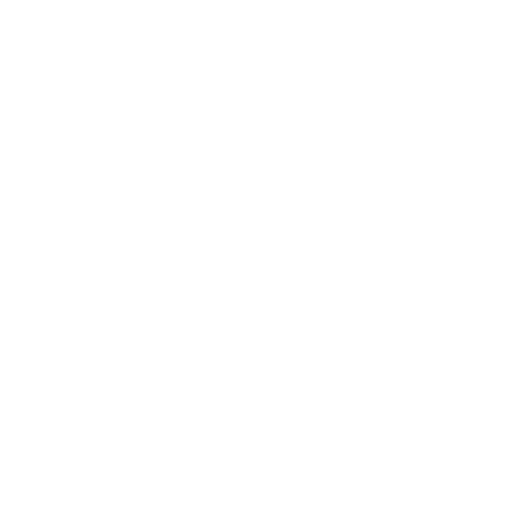
t = 0.00 s
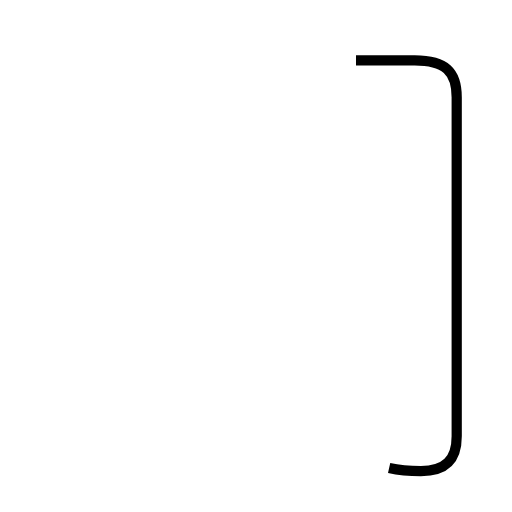
t = 1.62 s
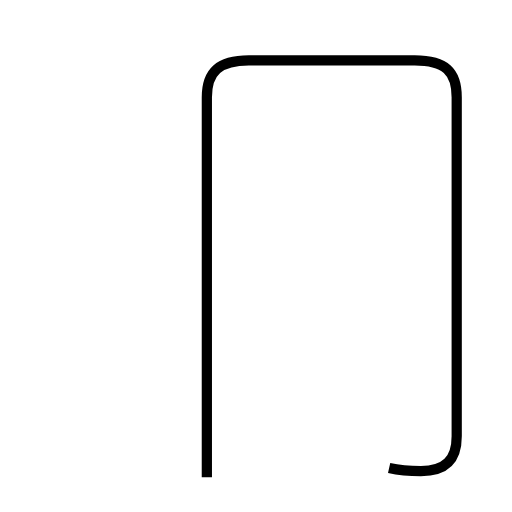
t = 3.23 s
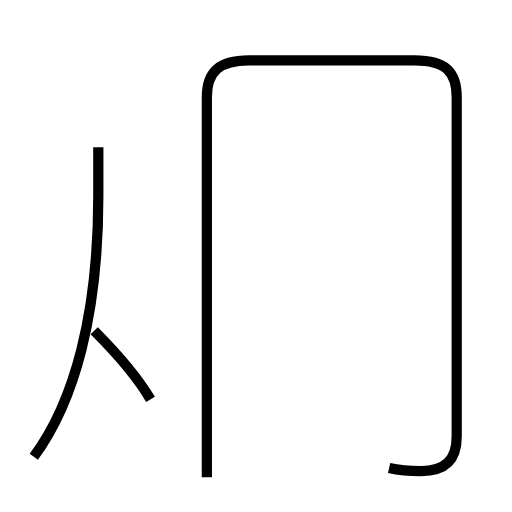
t = 4.44 s
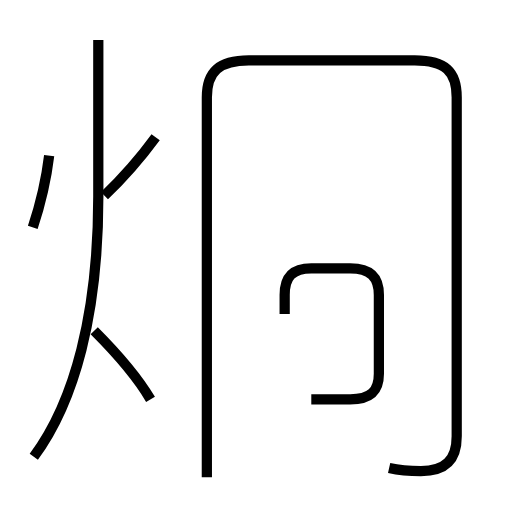
t = 6.10 s
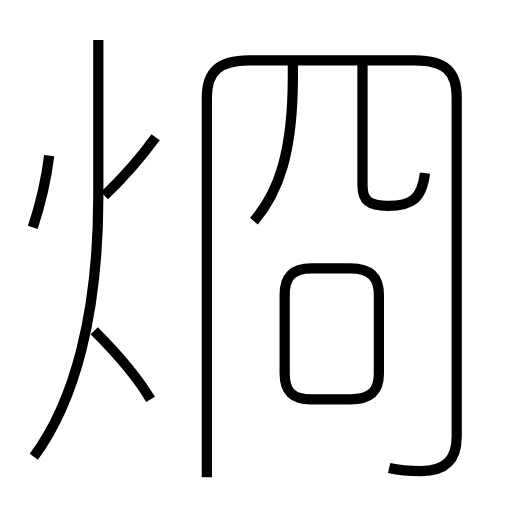
t = 7.53 s

The animated SVG that drew these frames (rendered in a browser with its animation timeline set to each time). Animation: 8 SMIL elements (animate=8); one cycle of 7.53 s.

<?xml version='1.0' encoding='utf-8'?>
<svg viewBox="0.0 -6.0 50.0 50.0" version="1.1" xmlns="http://www.w3.org/2000/svg"><rect x="-1000" y="-1000" width="2000" height="2000" stroke="white" fill="white" /><g style="fill:none;stroke:#000000;stroke-width:1"><path d="M 38.0 1.7 C 38.9 1.9 40.0 2.0 41.1 2.0 C 43.5 2.0 44.6 0.9 44.6 -1.4 L 44.6 -34.5 C 44.6 -37.0 43.5 -38.1 40.5 -38.1 L 24.3 -38.1 C 21.4 -38.1 20.2 -37.0 20.2 -34.5 L 20.2 2.6 " transform="translate(0.0 38.0)" stroke-dasharray="107.80417781749613" stroke-dashoffset="107.80417781749613"><animate attributeName="stroke-dashoffset" from="107.80417781749613" to="0" dur="3.2341253345248835s" begin="0s; anim_end.end" fill="freeze" id="anim0" /></path><path d="M 14.7 -5.0 C 13.4 -7.2 11.4 -9.5 9.2 -11.7 " transform="translate(0.0 38.0)" stroke-dasharray="8.689987427451115" stroke-dashoffset="8.689987427451115"><animate attributeName="stroke-dashoffset" from="8.689987427451115" to="0" dur="0.26069962282353343s" begin="anim0.end" fill="freeze" id="anim1" /></path><path d="M 3.3 0.6 C 7.3 -4.8 9.6 -13.4 9.6 -24.8 L 9.6 -40.1 " transform="translate(0.0 38.0)" stroke-dasharray="41.88824987772981" stroke-dashoffset="41.88824987772981"><animate attributeName="stroke-dashoffset" from="41.88824987772981" to="0" dur="1.2566474963318943s" begin="anim1.end" fill="freeze" id="anim2" /></path><path d="M 3.2 -21.8 C 3.8 -23.6 4.5 -26.3 4.8 -28.8 " transform="translate(0.0 38.0)" stroke-dasharray="7.191493995802529" stroke-dashoffset="7.191493995802529"><animate attributeName="stroke-dashoffset" from="7.191493995802529" to="0" dur="0.21574481987407584s" begin="anim2.end" fill="freeze" id="anim3" /></path><path d="M 10.2 -24.9 C 12.3 -26.9 14.1 -29.1 15.2 -30.6 " transform="translate(0.0 38.0)" stroke-dasharray="7.59141255314795" stroke-dashoffset="7.59141255314795"><animate attributeName="stroke-dashoffset" from="7.59141255314795" to="0" dur="0.2277423765944385s" begin="anim3.end" fill="freeze" id="anim4" /></path><path d="M 30.4 -5.0 L 34.2 -5.0 C 36.2 -5.0 37.0 -5.8 37.0 -7.5 L 37.0 -15.2 C 37.0 -16.9 36.2 -17.8 34.2 -17.8 L 30.4 -17.8 C 28.5 -17.8 27.8 -16.9 27.8 -15.2 L 27.8 -7.5 C 27.8 -5.8 28.5 -5.0 30.4 -5.0 Z " transform="translate(0.0 38.0)" stroke-dasharray="40.19131339601306" stroke-dashoffset="40.19131339601306"><animate attributeName="stroke-dashoffset" from="40.19131339601306" to="0" dur="1.2057394018803917s" begin="anim4.end" fill="freeze" id="anim5" /></path><path d="M 24.8 -22.4 C 27.2 -25.2 28.6 -29.1 28.6 -36.5 L 28.6 -38.0 " transform="translate(0.0 38.0)" stroke-dasharray="16.42446472453811" stroke-dashoffset="16.42446472453811"><animate attributeName="stroke-dashoffset" from="16.42446472453811" to="0" dur="0.4927339417361433s" begin="anim5.end" fill="freeze" id="anim6" /></path><path d="M 41.5 -27.1 C 41.2 -24.6 40.2 -23.9 37.9 -23.9 C 36.0 -23.9 35.4 -24.4 35.4 -25.9 L 35.4 -38.0" transform="translate(0.0 38.0)" stroke-dasharray="21.358949696666816" stroke-dashoffset="21.358949696666816"><animate attributeName="stroke-dashoffset" from="21.358949696666816" to="0" dur="0.6407684909000044s" begin="anim6.end" fill="freeze" id="anim_end" /></path></g></svg>
